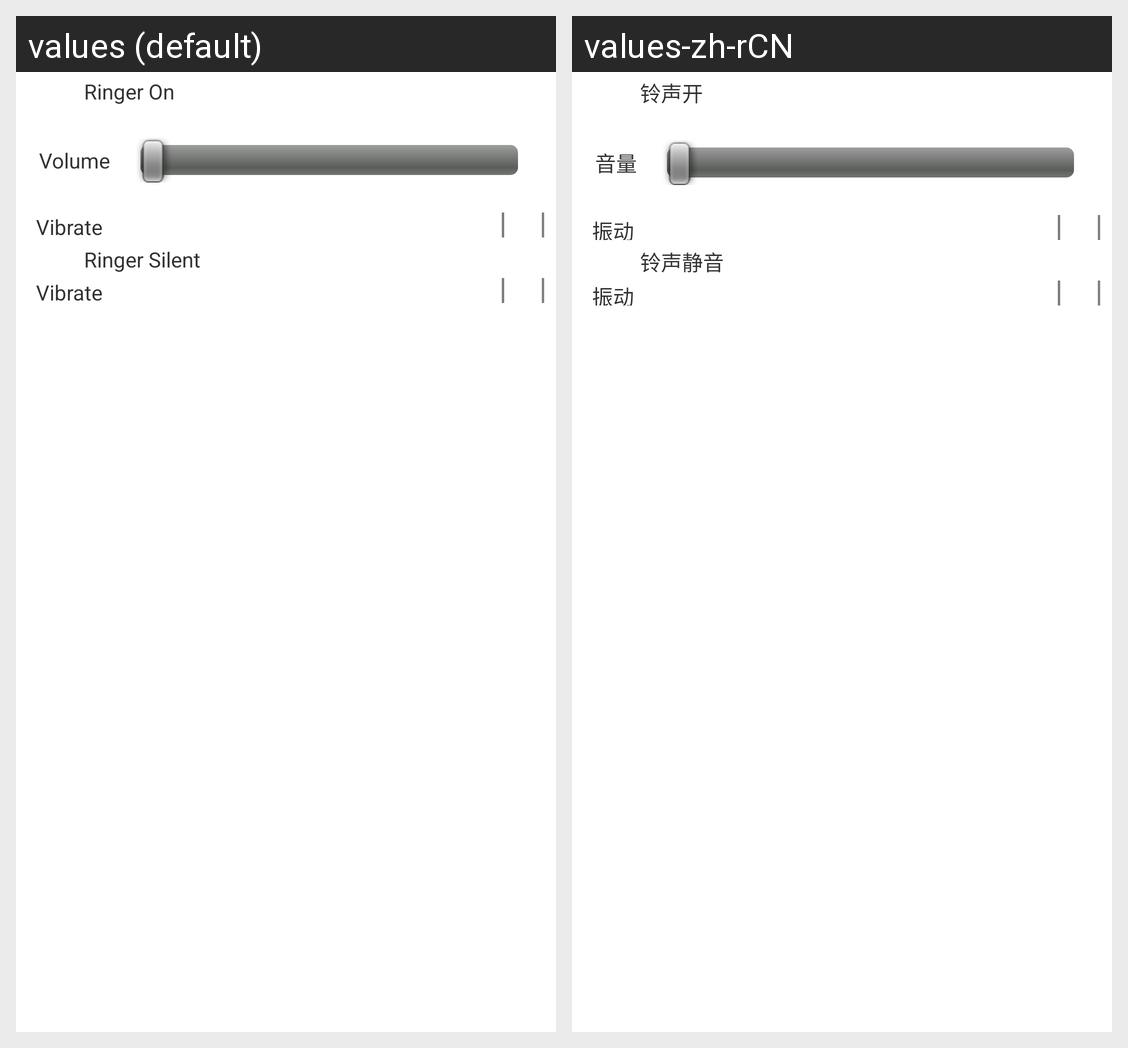

Locale-by-locale string values for the Android screen shown in this grid:
Android screen res/layout/ringermode_settings.xml rendered under 2 locales, left to right: values (default), values-zh-rCN. Device: Nexus 5 (rendered at 1080×1920; each locale shown at half size, 540×960, under a caption strip naming it); theme android:Theme.Light.
Strings drawn on this screen, with the default value and each locale's value (text and hints the layout hard-codes, and strings that could not be matched under every locale, appear in the picture but are not listed):

ringer_on
  values: Ringer On
  values-zh-rCN: 铃声开

volume
  values: Volume
  values-zh-rCN: 音量

vibrate
  values: Vibrate
  values-zh-rCN: 振动

ringer_silent
  values: Ringer Silent
  values-zh-rCN: 铃声静音
